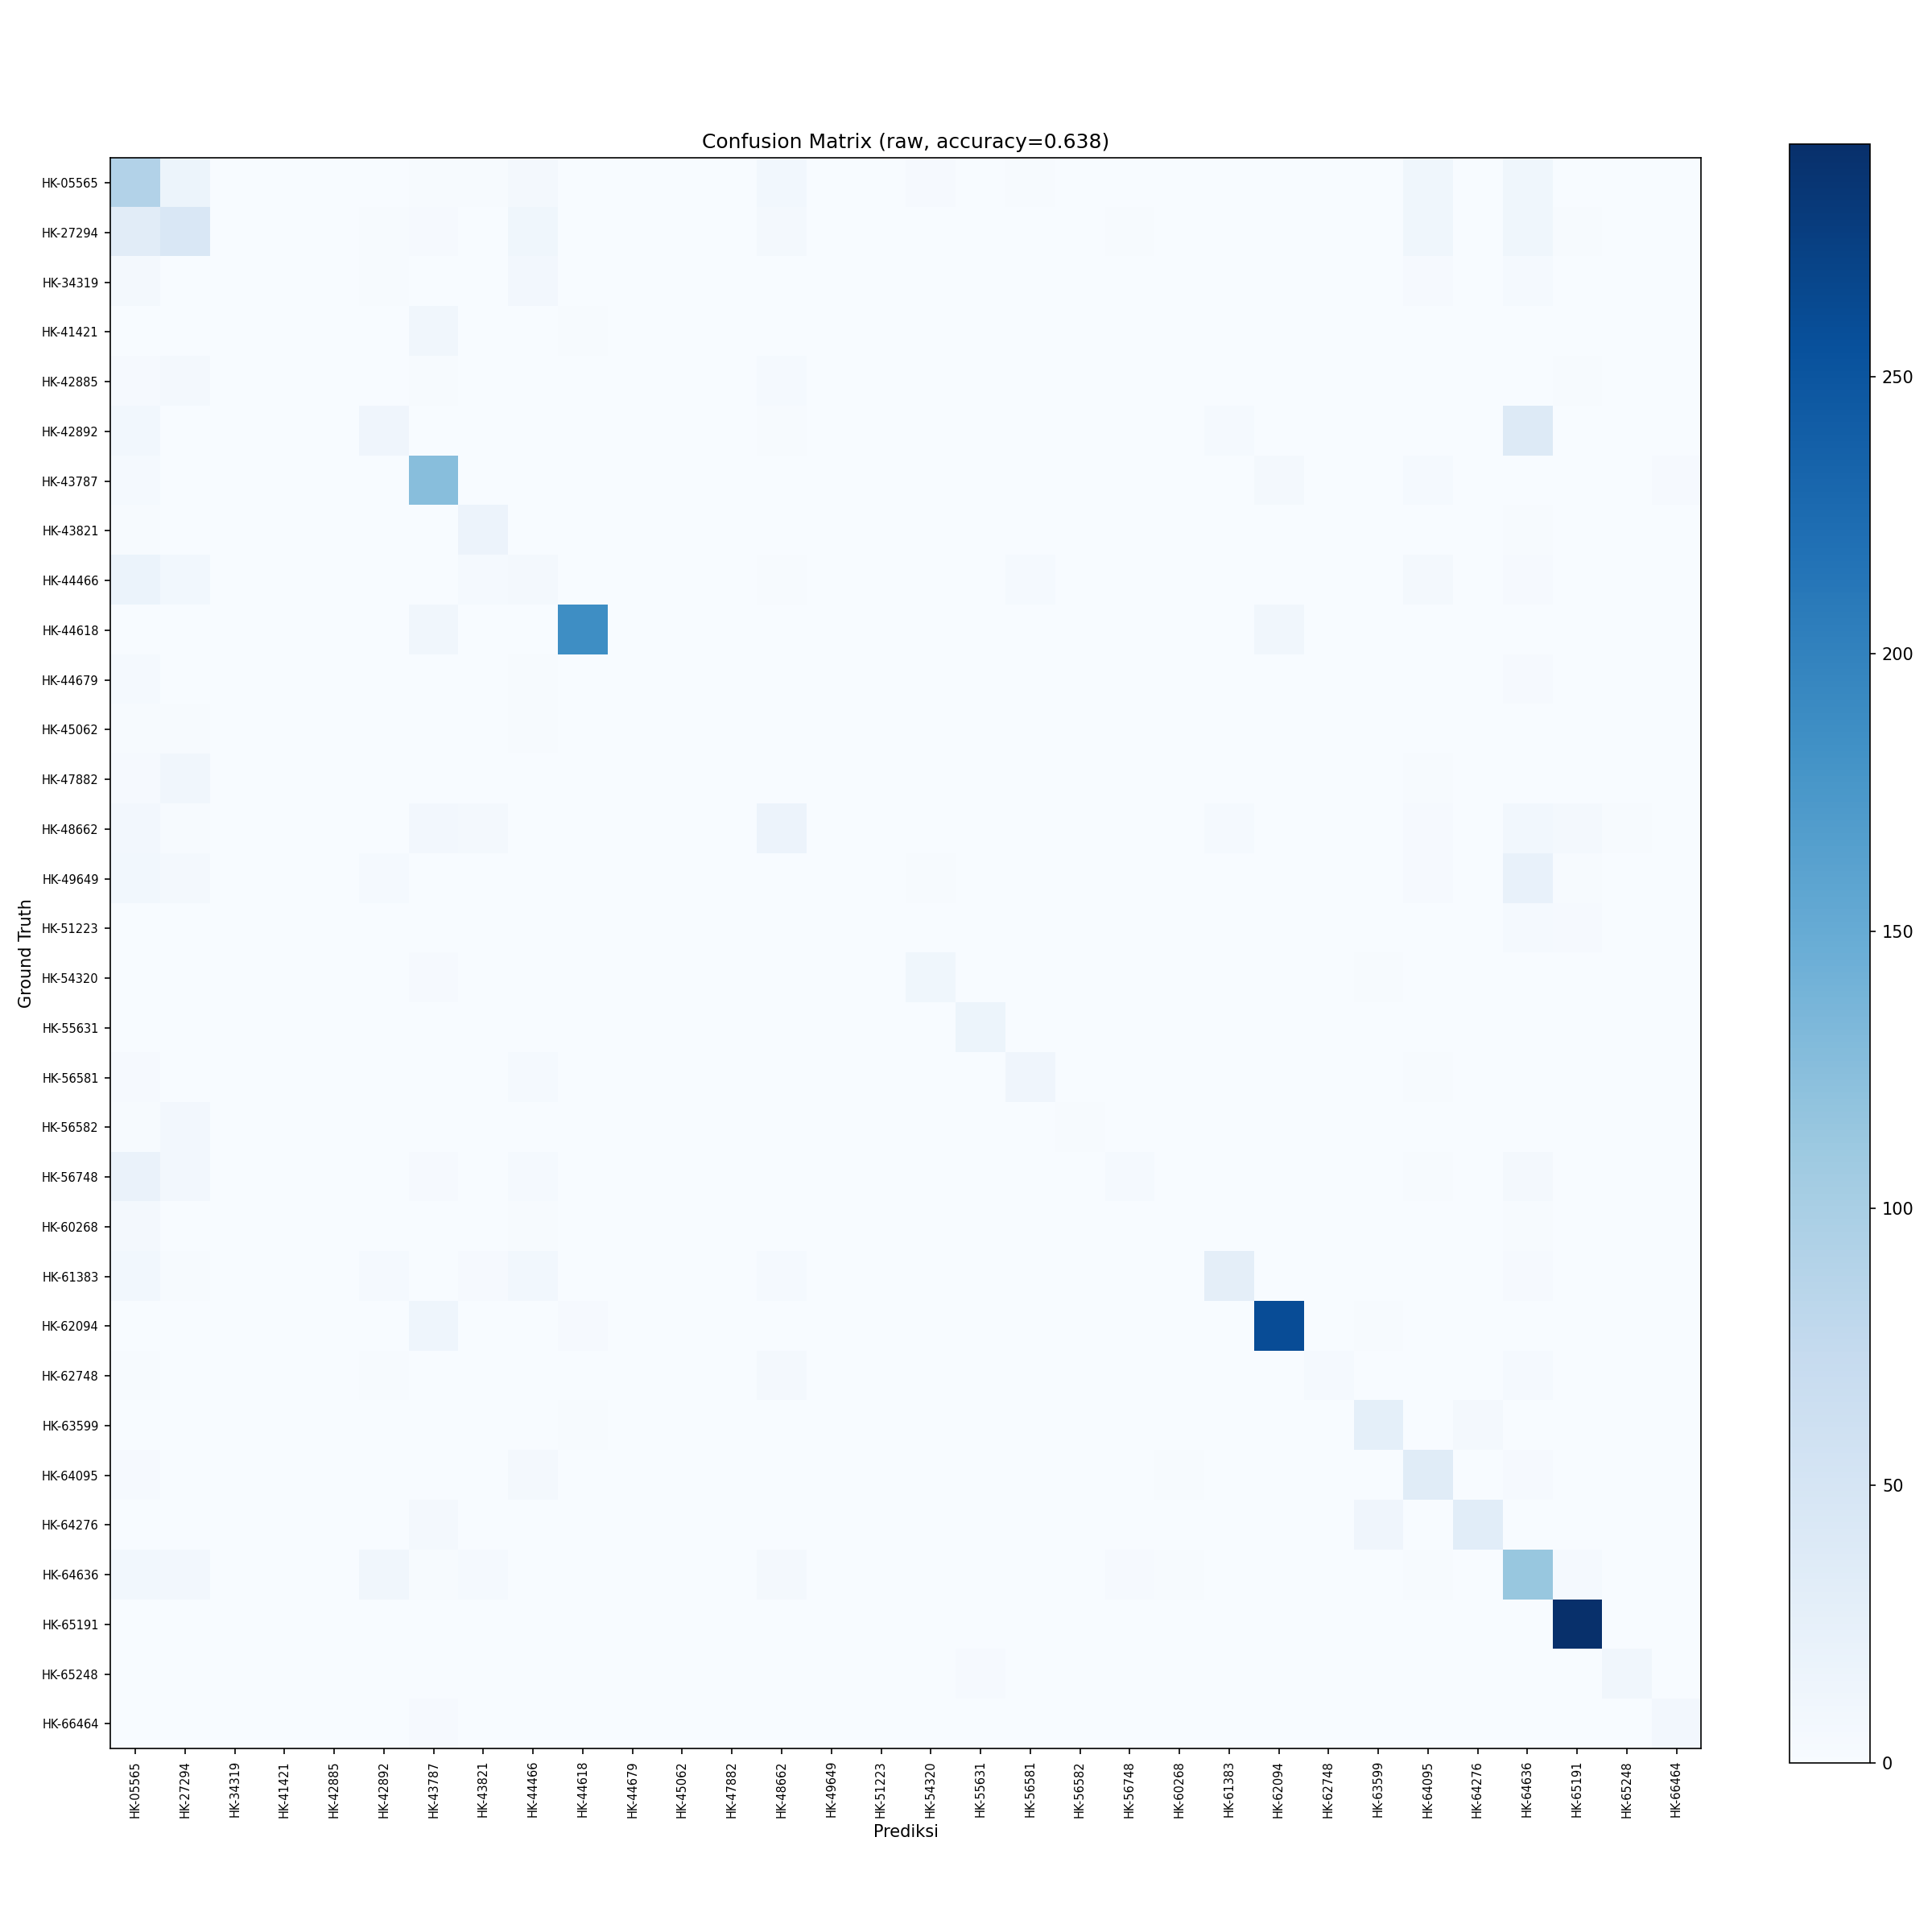

The file beside this chart, header and first rows:
91, 15, 0, 0, 0, 1, 2, 2, 5, 0, 0, 1, 0, 8, 0, 0, 3, 0, 2, 0, 1, 1, 0, 0
33, 44, 0, 0, 0, 2, 3, 1, 11, 0, 0, 0, 0, 5, 0, 0, 0, 0, 1, 1, 2, 1, 0, 0
6, 1, 0, 0, 0, 2, 0, 0, 7, 0, 0, 0, 0, 1, 0, 0, 0, 0, 0, 0, 0, 0, 0, 0
1, 1, 0, 0, 0, 0, 10, 0, 1, 2, 0, 0, 0, 0, 0, 0, 0, 0, 0, 0, 0, 0, 0, 0
3, 5, 0, 0, 0, 0, 2, 0, 1, 0, 0, 0, 0, 4, 0, 0, 0, 0, 0, 0, 0, 0, 0, 0
8, 1, 0, 0, 0, 12, 0, 1, 0, 0, 0, 0, 0, 2, 0, 0, 0, 0, 0, 0, 1, 0, 4, 0
4, 1, 0, 1, 0, 1, 125, 0, 0, 1, 0, 0, 0, 1, 0, 0, 0, 0, 0, 0, 0, 1, 0, 6
2, 1, 0, 0, 0, 0, 0, 17, 1, 0, 0, 0, 0, 1, 0, 0, 0, 0, 0, 0, 0, 0, 0, 0
18, 8, 0, 0, 0, 0, 0, 4, 6, 0, 0, 0, 0, 2, 1, 0, 1, 0, 4, 0, 0, 0, 1, 0
0, 0, 0, 0, 0, 0, 10, 0, 0, 187, 0, 0, 0, 0, 0, 0, 0, 0, 0, 0, 0, 0, 0, 10
4, 0, 0, 0, 0, 0, 0, 0, 2, 0, 0, 0, 0, 0, 0, 0, 0, 0, 0, 0, 0, 0, 0, 0
2, 2, 0, 0, 0, 1, 0, 0, 2, 0, 0, 0, 0, 0, 0, 0, 0, 0, 0, 0, 0, 0, 0, 0
3, 10, 0, 0, 0, 0, 1, 0, 0, 0, 0, 0, 0, 0, 0, 0, 0, 0, 0, 1, 0, 0, 0, 0
7, 2, 0, 0, 0, 1, 7, 5, 0, 0, 0, 0, 0, 16, 0, 0, 0, 0, 0, 0, 0, 0, 4, 1
8, 6, 0, 0, 0, 4, 1, 0, 0, 0, 0, 0, 0, 0, 0, 0, 2, 0, 0, 0, 1, 0, 0, 0
1, 1, 0, 0, 0, 0, 1, 0, 0, 0, 0, 0, 0, 0, 1, 0, 0, 0, 0, 0, 0, 0, 0, 0
0, 0, 0, 0, 0, 0, 3, 0, 0, 0, 0, 0, 0, 0, 0, 0, 11, 0, 0, 0, 0, 0, 0, 0
0, 0, 0, 0, 0, 0, 0, 0, 0, 0, 0, 0, 0, 0, 0, 0, 0, 15, 0, 0, 0, 0, 0, 0
3, 0, 0, 0, 0, 0, 0, 0, 4, 0, 0, 0, 0, 0, 0, 0, 0, 0, 12, 0, 0, 0, 0, 0
2, 7, 0, 1, 0, 0, 0, 0, 0, 0, 0, 0, 0, 0, 0, 0, 0, 0, 0, 2, 0, 0, 0, 0
19, 7, 0, 0, 0, 0, 3, 0, 4, 0, 0, 0, 0, 0, 0, 0, 0, 0, 0, 0, 4, 1, 0, 1
6, 0, 0, 0, 0, 1, 0, 0, 2, 0, 0, 0, 0, 1, 1, 0, 0, 0, 0, 0, 1, 0, 0, 0
9, 2, 0, 0, 0, 4, 0, 3, 9, 0, 0, 0, 0, 4, 0, 0, 0, 0, 0, 0, 0, 0, 28, 0
0, 0, 0, 0, 0, 0, 13, 0, 0, 3, 0, 0, 0, 0, 0, 0, 0, 0, 0, 0, 0, 0, 0, 259
2, 1, 0, 0, 0, 2, 0, 0, 0, 0, 0, 0, 0, 5, 0, 0, 0, 0, 0, 0, 0, 0, 0, 0
0, 0, 0, 0, 0, 0, 1, 0, 0, 2, 0, 0, 0, 0, 0, 0, 0, 0, 0, 0, 0, 0, 0, 1
3, 1, 0, 0, 0, 0, 1, 1, 5, 0, 0, 0, 0, 1, 0, 0, 1, 0, 0, 0, 0, 2, 0, 0
0, 0, 0, 1, 0, 0, 5, 0, 0, 0, 0, 0, 0, 0, 0, 0, 0, 0, 0, 0, 0, 0, 0, 0
9, 7, 0, 1, 0, 10, 2, 4, 1, 0, 0, 0, 0, 5, 1, 0, 0, 0, 0, 0, 3, 2, 0, 0
0, 0, 0, 0, 0, 0, 0, 0, 1, 0, 0, 0, 0, 0, 0, 0, 0, 0, 0, 0, 0, 0, 0, 0
0, 0, 0, 0, 0, 0, 0, 0, 0, 0, 0, 0, 0, 0, 0, 0, 0, 3, 0, 0, 0, 0, 0, 0
1, 0, 0, 0, 0, 0, 3, 0, 0, 0, 0, 0, 0, 0, 0, 0, 0, 0, 0, 0, 0, 0, 0, 0
